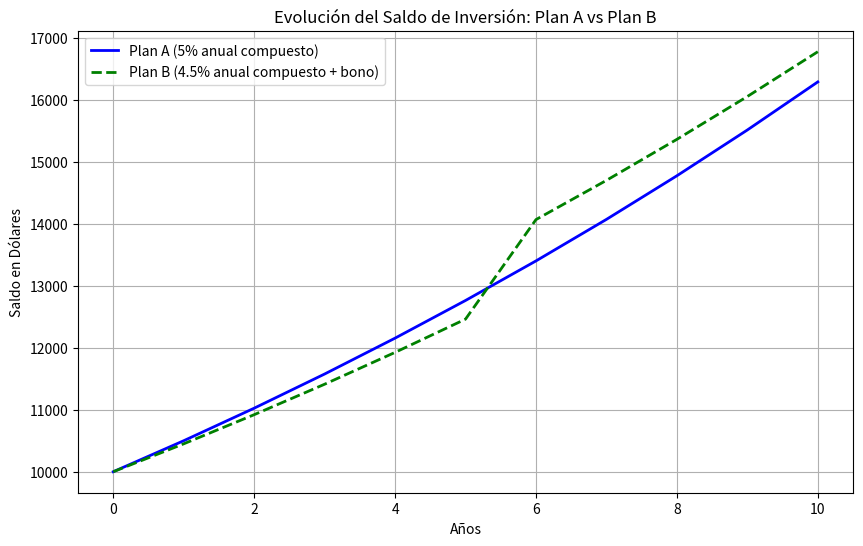

Write the Python code that produced this figure.
import numpy as np
import matplotlib.pyplot as plt

# Datos del problema
monto_inicial = 10000  # Monto inicial invertido
tasa_a_plan_a = 0.05  # Tasa anual compuesta del Plan A
tasa_a_plan_b = 0.045  # Tasa anual compuesta del Plan B
bono_plan_b = 1000  # Bono adicional al final de los primeros 5 años
duracion = 10  # Duración de la inversión en años

# Calcular el saldo final del Plan A
saldo_final_plan_a = monto_inicial * (1 + tasa_a_plan_a) ** duracion

# Calcular el saldo final del Plan B
# Etapa 1: Primeros 5 años
saldo_5_anos_plan_b = monto_inicial * (1 + tasa_a_plan_b) ** 5
# Agregar el bono al saldo después de 5 años
saldo_5_anos_con_bono = saldo_5_anos_plan_b + bono_plan_b
# Etapa 2: Siguientes 5 años
saldo_final_plan_b = saldo_5_anos_con_bono * (1 + tasa_a_plan_b) ** 5

# Imprimir los resultados
print(f"Saldo final del Plan A después de 10 años: ${saldo_final_plan_a:,.2f}")
print(f"Saldo final del Plan B después de 10 años: ${saldo_final_plan_b:,.2f}")

# Graficar la evolución del saldo de ambos planes a lo largo de los 10 años
anos = np.arange(0, duracion + 1)
saldo_plan_a = monto_inicial * (1 + tasa_a_plan_a) ** anos

# Para el Plan B, tenemos que calcular en dos etapas
saldo_plan_b = np.zeros_like(anos, dtype=float)
for i in range(0, 6):
    saldo_plan_b[i] = monto_inicial * (1 + tasa_a_plan_b) ** i
for i in range(6, 11):
    saldo_plan_b[i] = (saldo_5_anos_plan_b + bono_plan_b) * (1 + tasa_a_plan_b) ** (i - 5)

plt.figure(figsize=(10, 6))
plt.plot(anos, saldo_plan_a, label='Plan A (5% anual compuesto)', color='blue', linewidth=2)
plt.plot(anos, saldo_plan_b, label='Plan B (4.5% anual compuesto + bono)', color='green', linewidth=2, linestyle='--')
plt.title('Evolución del Saldo de Inversión: Plan A vs Plan B')
plt.xlabel('Años')
plt.ylabel('Saldo en Dólares')
plt.legend()
plt.grid(True)
plt.show()